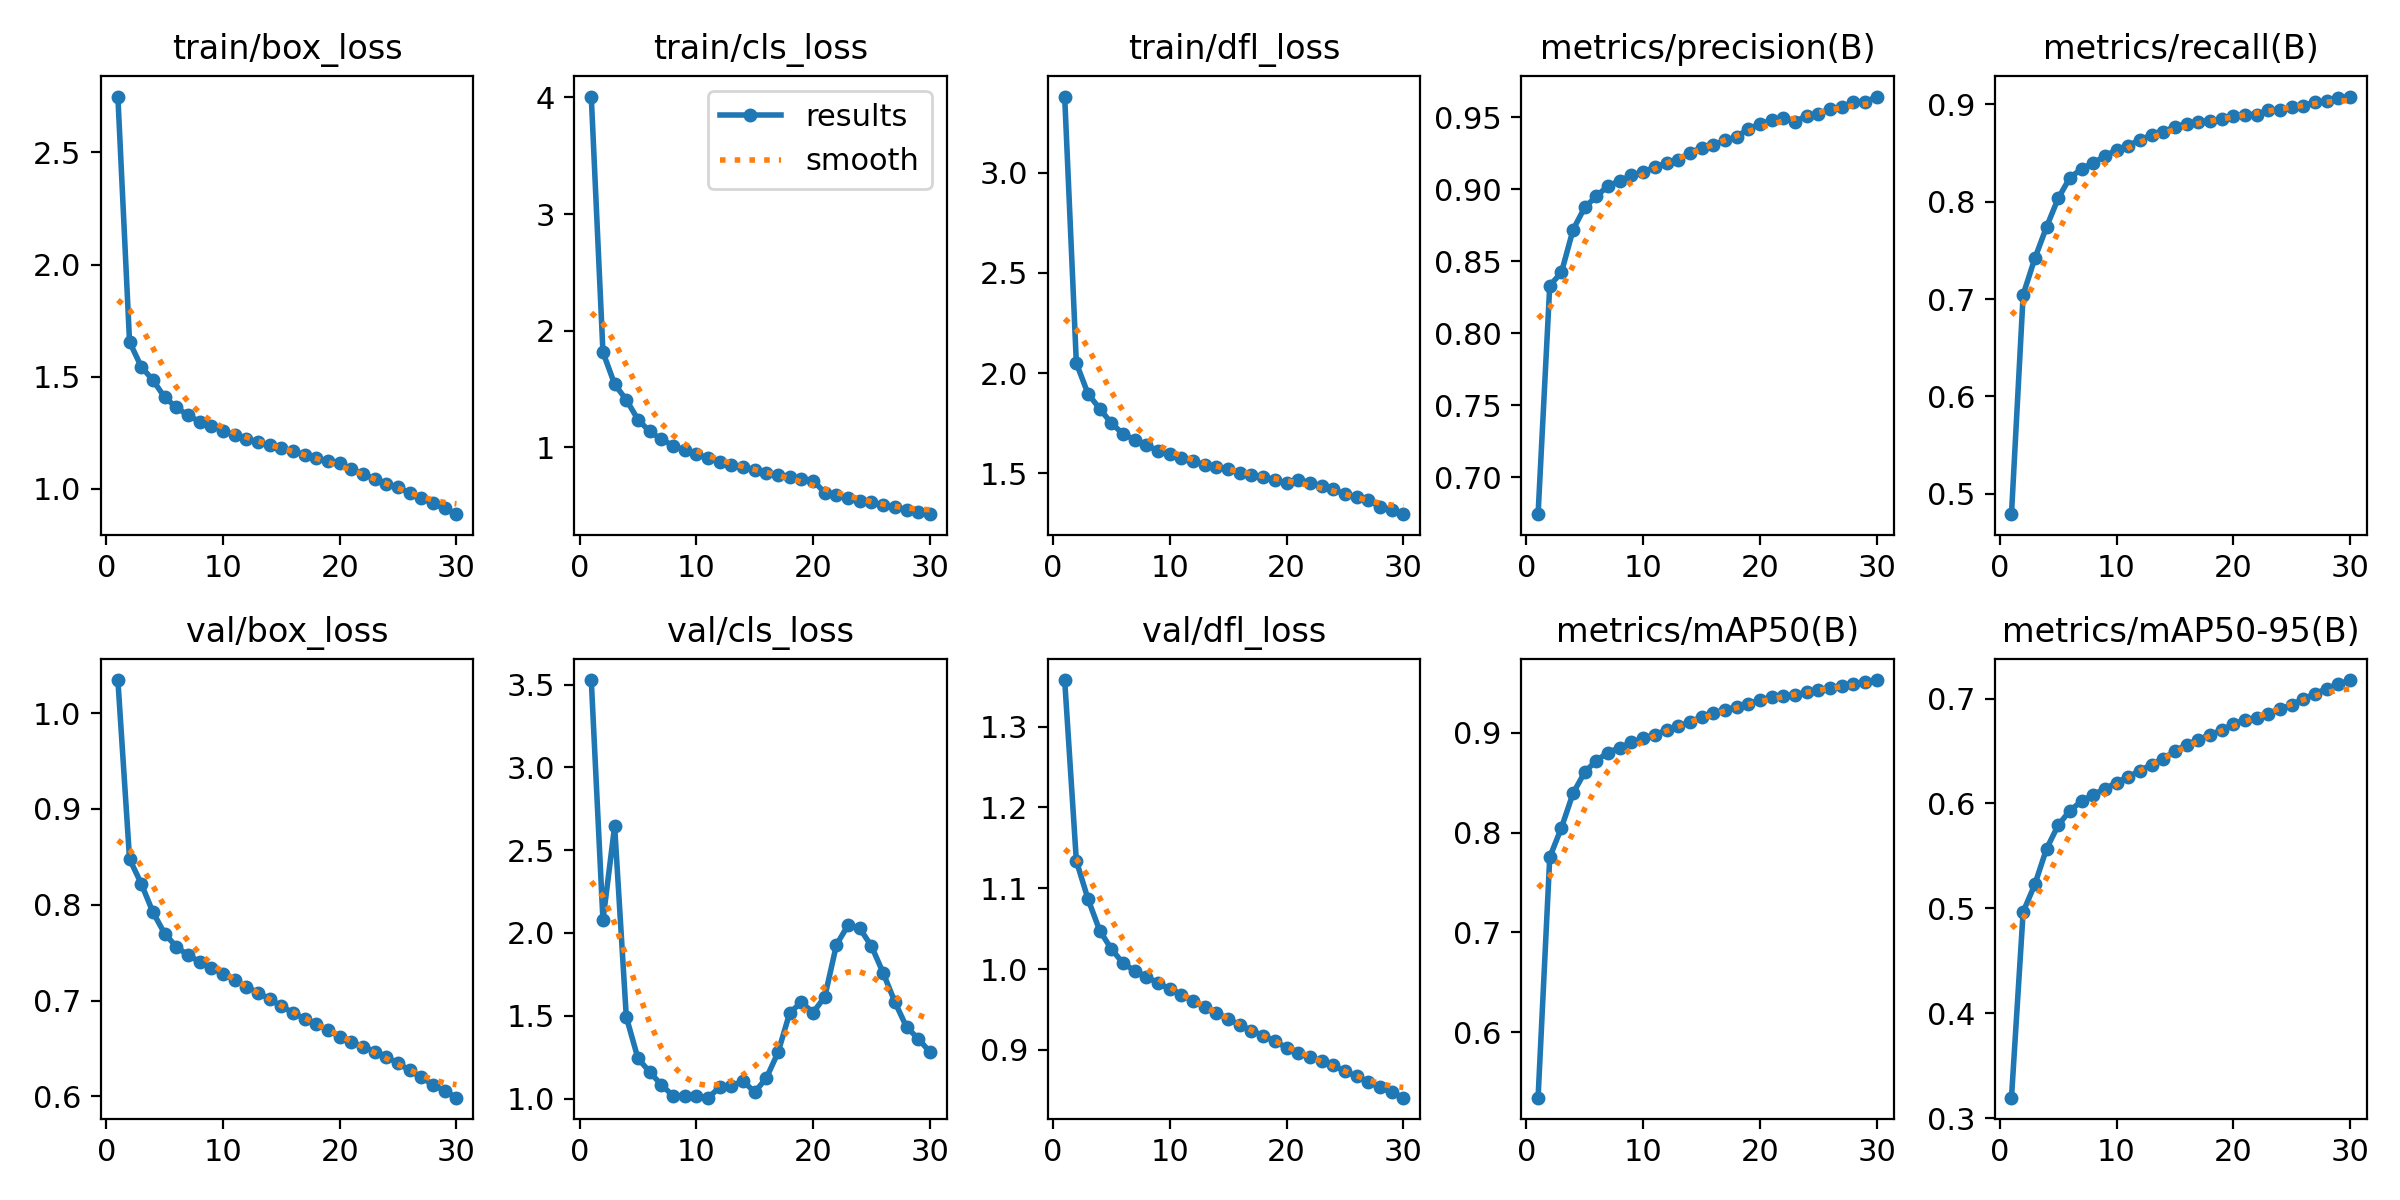

The file beside this chart, header and first rows:
epoch, time, train/box_loss, train/cls_loss, train/dfl_loss, metrics/precision(B), metrics/recall(B), metrics/mAP50(B), metrics/mAP50-95(B), val/box_loss, val/cls_loss, val/dfl_loss, lr/pg0, lr/pg1, lr/pg2
1, 972.1, 2.748, 4.008, 3.38, 0.6744, 0.4791, 0.5344, 0.3195, 1.035, 3.528, 1.358, 0.003333, 0.003333, 0.003333
2, 1899, 1.655, 1.815, 2.05, 0.8331, 0.7045, 0.7754, 0.4967, 0.8478, 2.077, 1.134, 0.006446, 0.006446, 0.006446
3, 2806, 1.545, 1.541, 1.897, 0.8423, 0.7418, 0.8049, 0.5227, 0.8222, 2.645, 1.087, 0.00934, 0.00934, 0.00934
4, 3703, 1.485, 1.407, 1.823, 0.872, 0.774, 0.8396, 0.5567, 0.7923, 1.493, 1.048, 0.00901, 0.00901, 0.00901
5, 4597, 1.409, 1.237, 1.75, 0.8875, 0.8034, 0.8607, 0.5792, 0.77, 1.242, 1.025, 0.00868, 0.00868, 0.00868
6, 5492, 1.364, 1.135, 1.697, 0.8951, 0.8246, 0.8723, 0.5931, 0.7563, 1.161, 1.007, 0.00835, 0.00835, 0.00835
7, 6388, 1.328, 1.068, 1.668, 0.9025, 0.8336, 0.8803, 0.6021, 0.7474, 1.083, 0.9978, 0.00802, 0.00802, 0.00802
8, 7285, 1.3, 1.014, 1.641, 0.9057, 0.84, 0.8853, 0.6085, 0.7406, 1.017, 0.9906, 0.00769, 0.00769, 0.00769
9, 8180, 1.281, 0.9732, 1.613, 0.9097, 0.8466, 0.8904, 0.6139, 0.7341, 1.015, 0.9826, 0.00736, 0.00736, 0.00736
10, 9075, 1.259, 0.9404, 1.596, 0.9117, 0.8533, 0.8947, 0.62, 0.7278, 1.015, 0.9754, 0.00703, 0.00703, 0.00703
11, 9970, 1.24, 0.9068, 1.575, 0.9156, 0.8577, 0.8983, 0.6254, 0.7216, 1.005, 0.9684, 0.0067, 0.0067, 0.0067
12, 10866, 1.225, 0.8768, 1.56, 0.918, 0.8634, 0.9026, 0.6312, 0.7146, 1.067, 0.9606, 0.00637, 0.00637, 0.00637
13, 11762, 1.21, 0.8467, 1.543, 0.9204, 0.8685, 0.9064, 0.6371, 0.7082, 1.076, 0.9531, 0.00604, 0.00604, 0.00604
14, 12659, 1.194, 0.8313, 1.533, 0.9255, 0.8719, 0.9111, 0.6429, 0.7017, 1.106, 0.9462, 0.00571, 0.00571, 0.00571
15, 13554, 1.181, 0.8055, 1.523, 0.9287, 0.877, 0.9159, 0.65, 0.694, 1.039, 0.9384, 0.00538, 0.00538, 0.00538
16, 14449, 1.168, 0.7833, 1.503, 0.9308, 0.8802, 0.9197, 0.6559, 0.6874, 1.124, 0.9307, 0.00505, 0.00505, 0.00505
17, 15345, 1.152, 0.7656, 1.493, 0.9339, 0.882, 0.9231, 0.6609, 0.6809, 1.279, 0.9238, 0.00472, 0.00472, 0.00472
18, 16241, 1.139, 0.7456, 1.483, 0.9364, 0.8833, 0.9261, 0.6654, 0.6754, 1.519, 0.9176, 0.00439, 0.00439, 0.00439
19, 17138, 1.124, 0.7283, 1.469, 0.9419, 0.8848, 0.9292, 0.6701, 0.6692, 1.581, 0.9107, 0.00406, 0.00406, 0.00406
20, 18032, 1.115, 0.714, 1.45, 0.9453, 0.888, 0.9331, 0.6756, 0.6624, 1.519, 0.9028, 0.00373, 0.00373, 0.00373
21, 18926, 1.088, 0.6102, 1.469, 0.9479, 0.8895, 0.9357, 0.6799, 0.6565, 1.614, 0.8959, 0.0034, 0.0034, 0.0034
22, 19823, 1.066, 0.5863, 1.453, 0.9495, 0.8895, 0.9365, 0.6818, 0.6519, 1.929, 0.8911, 0.00307, 0.00307, 0.00307
23, 20715, 1.045, 0.5655, 1.436, 0.9469, 0.8943, 0.9385, 0.6852, 0.6468, 2.048, 0.8862, 0.00274, 0.00274, 0.00274
24, 21610, 1.023, 0.5421, 1.421, 0.9511, 0.894, 0.9406, 0.6899, 0.6412, 2.027, 0.8807, 0.00241, 0.00241, 0.00241
25, 22504, 1.008, 0.5278, 1.395, 0.9524, 0.8974, 0.9429, 0.6942, 0.6345, 1.92, 0.8735, 0.00208, 0.00208, 0.00208
26, 23399, 0.9815, 0.5048, 1.383, 0.9559, 0.8988, 0.945, 0.6997, 0.6272, 1.759, 0.8672, 0.00175, 0.00175, 0.00175
27, 24293, 0.9592, 0.4853, 1.366, 0.9568, 0.9022, 0.9474, 0.7046, 0.6197, 1.584, 0.8608, 0.00142, 0.00142, 0.00142
28, 25188, 0.9355, 0.4635, 1.334, 0.9605, 0.9029, 0.9493, 0.7095, 0.6121, 1.431, 0.8535, 0.00109, 0.00109, 0.00109
29, 26080, 0.9133, 0.4461, 1.318, 0.9605, 0.9068, 0.9509, 0.7135, 0.6058, 1.362, 0.8475, 0.00076, 0.00076, 0.00076
30, 26976, 0.8877, 0.4259, 1.296, 0.9644, 0.908, 0.9529, 0.7177, 0.5986, 1.281, 0.8408, 0.00043, 0.00043, 0.00043
